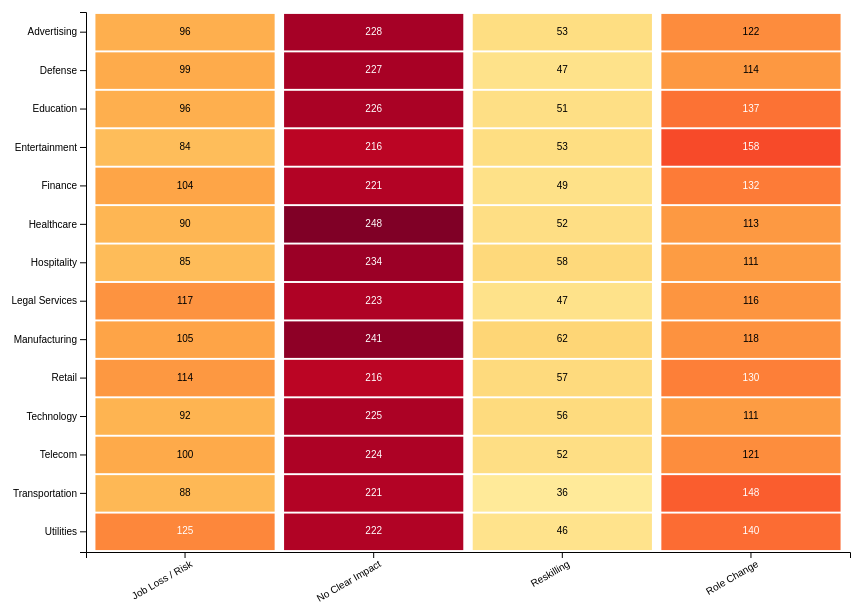
D3 v7 page, settled after 480 driven frames (8 s of simulated time); the page loaded 1 data file(s).


      const svg = d3.select("#chart");
      const tooltip = d3.select(".tooltip");

      const margin = { top: 40, right: 20, bottom: 120, left: 220 };
      const width =
        document.getElementById("chart").clientWidth -
        margin.left -
        margin.right;
      const height = 700 - margin.top - margin.bottom;

      const g = svg
        .append("g")
        .attr("transform", `translate(${margin.left},${margin.top})`);

      d3.csv("industry_workforce_heatmap.csv").then(function (data) {
        data.forEach(function (d) {
          d.Count = +d.Count;
        });

        const impacts = Array.from(
          new Set(data.map((d) => d["Workforce Impact"]))
        );
        const industries = Array.from(new Set(data.map((d) => d["Industry"])));

        const x = d3
          .scaleBand()
          .domain(impacts)
          .range([0, width])
          .padding(0.05);

        const y = d3
          .scaleBand()
          .domain(industries)
          .range([0, height])
          .padding(0.05);

        // 🔥 UPDATED COLOR SCALE (better palette)
        const color = d3
          .scaleSequential()
          .interpolator(d3.interpolateYlOrRd)
          .domain([0, d3.max(data, (d) => d.Count)]);

        // X axis
        g.append("g")
          .attr("transform", `translate(0,${height})`)
          .call(d3.axisBottom(x))
          .selectAll("text")
          .attr("transform", "rotate(-30)")
          .style("text-anchor", "end");

        // Y axis
        g.append("g").call(d3.axisLeft(y));

        // Heatmap cells
        g.selectAll("rect")
          .data(data)
          .enter()
          .append("rect")
          .attr("x", (d) => x(d["Workforce Impact"]))
          .attr("y", (d) => y(d["Industry"]))
          .attr("width", x.bandwidth())
          .attr("height", y.bandwidth())
          .attr("fill", (d) => color(d.Count))
          .on("mouseover", function (event, d) {
            tooltip.style("opacity", 1).html(
              `<strong>Industry:</strong> ${d["Industry"]}<br>
               <strong>Impact:</strong> ${d["Workforce Impact"]}<br>
               <strong>Count:</strong> ${d.Count}`
            );
          })
          .on("mousemove", function (event) {
            tooltip
              .style("left", event.pageX + 10 + "px")
              .style("top", event.pageY - 28 + "px");
          })
          .on("mouseout", function () {
            tooltip.style("opacity", 0);
          });

        // Cell labels
        g.selectAll(".cell-label")
          .data(data)
          .enter()
          .append("text")
          .attr("x", (d) => x(d["Workforce Impact"]) + x.bandwidth() / 2)
          .attr("y", (d) => y(d["Industry"]) + y.bandwidth() / 2)
          .attr("text-anchor", "middle")
          .attr("dominant-baseline", "middle")
          .attr("font-size", "10px")
          .attr("fill", (d) =>
            d.Count > d3.max(data, (d) => d.Count) * 0.5 ? "white" : "black"
          )
          .text((d) => d.Count);
      });
    

### data: industry_workforce_heatmap.csv
Industry, Workforce Impact, Count
Advertising, Job Loss / Risk, 96
Advertising, No Clear Impact, 228
Advertising, Reskilling, 53
Advertising, Role Change, 122
Defense, Job Loss / Risk, 99
Defense, No Clear Impact, 227
Defense, Reskilling, 47
Defense, Role Change, 114
Education, Job Loss / Risk, 96
Education, No Clear Impact, 226
Education, Reskilling, 51
Education, Role Change, 137
Entertainment, Job Loss / Risk, 84
Entertainment, No Clear Impact, 216
Entertainment, Reskilling, 53
Entertainment, Role Change, 158
Finance, Job Loss / Risk, 104
Finance, No Clear Impact, 221
Finance, Reskilling, 49
Finance, Role Change, 132
Healthcare, Job Loss / Risk, 90
Healthcare, No Clear Impact, 248
Healthcare, Reskilling, 52
Healthcare, Role Change, 113
Hospitality, Job Loss / Risk, 85
Hospitality, No Clear Impact, 234
Hospitality, Reskilling, 58
Hospitality, Role Change, 111
Legal Services, Job Loss / Risk, 117
Legal Services, No Clear Impact, 223
Legal Services, Reskilling, 47
Legal Services, Role Change, 116
Manufacturing, Job Loss / Risk, 105
Manufacturing, No Clear Impact, 241
Manufacturing, Reskilling, 62
Manufacturing, Role Change, 118
Retail, Job Loss / Risk, 114
Retail, No Clear Impact, 216
Retail, Reskilling, 57
Retail, Role Change, 130
Technology, Job Loss / Risk, 92
Technology, No Clear Impact, 225
Technology, Reskilling, 56
Technology, Role Change, 111
Telecom, Job Loss / Risk, 100
Telecom, No Clear Impact, 224
Telecom, Reskilling, 52
Telecom, Role Change, 121
Transportation, Job Loss / Risk, 88
Transportation, No Clear Impact, 221
Transportation, Reskilling, 36
Transportation, Role Change, 148
Utilities, Job Loss / Risk, 125
Utilities, No Clear Impact, 222
Utilities, Reskilling, 46
Utilities, Role Change, 140